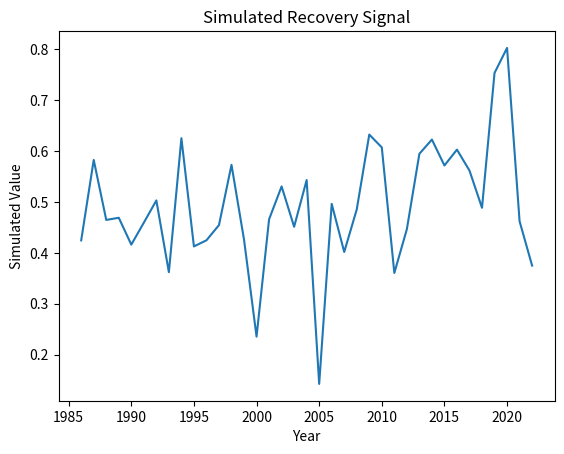

Reproduce this figure in Python.
"""
Script: remote_sensing_utilities_01.py
Author: Lisa
Description: Placeholder for EO-based forest recovery analysis on topic: remote_sensing_utilities
"""

import numpy as np
import pandas as pd
import matplotlib.pyplot as plt

def run_remote_sensing_utilities():
    years = np.arange(1986, 2023)
    values = np.random.normal(loc=0.5, scale=0.1, size=len(years))
    trend = np.polyfit(years, values, 1)
    print(f"Simulated trend slope: {trend[0]:.4f}")
    plt.plot(years, values)
    plt.title('Simulated Recovery Signal')
    plt.xlabel('Year')
    plt.ylabel('Simulated Value')
    plt.savefig(f'output_plot_%s_%02d.png')


if __name__ == "__main__":
    run_remote_sensing_utilities()
